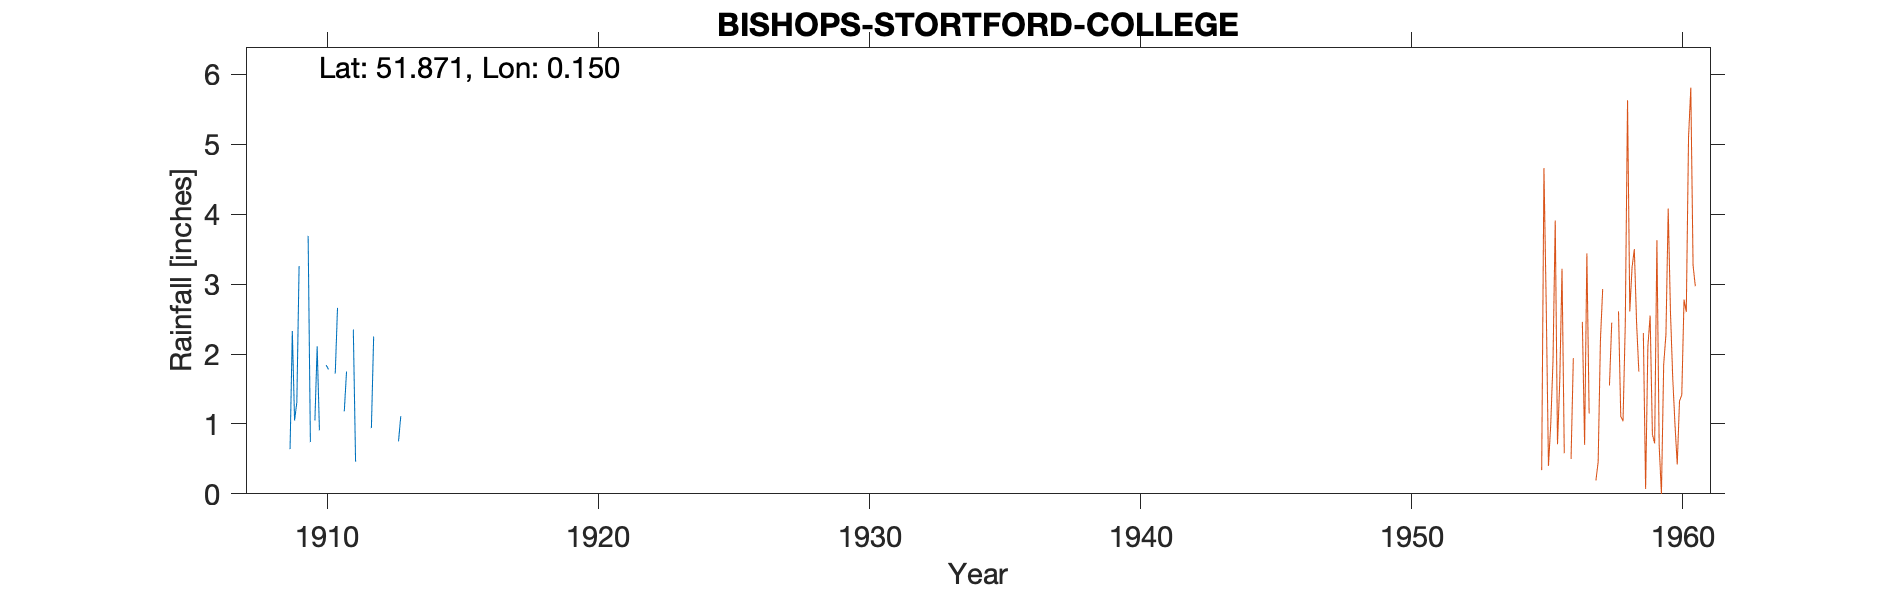

The table this chart was drawn from, first rows:
BISHOPS-STORTFORD-COLLEGE, , , , , , , , , , , , , , , , , , , , 
Grid ref, TL481213, Long, 0.1498, Lat, 51.87, Elevation, 250, ft, , , , , , , , , , , , 
Station no, 963/7, , , , , , , , , , , , , , , , , , , 
, 1900, 1901, 1902, 1903, 1904, 1905, 1906, 1907, 1908, 1909, 1910, 1911, 1912, 1913, 1914, 1915, 1916, 1917, 1918, 1919
January, , , , , , , , , , , 1.05, , , , , , , , , 
February, , , , , , , , , , 0.64, 2.11, 1.18, 0.94, 0.75, , , , , , 
March, , , , , , , , , , 2.33, 0.91, 1.75, 2.25, 1.11, , , , , , 
April, , , , , , , , , , 1.05, -999, , , , , , , , , 
May, , , , , , , , , , 1.31, -999, , 0.69, , , , , , , 
June, , , , , , , , , , 3.26, 1.84, 2.35, , , , , , , , 
July, , , , , , , , , , , 1.78, 0.46, , , , , , , , 
August, , , , , , , , , , -999, -999, , , , , , , , , 
September, , , , , , , , , , -999, -999, , , , , , , , , 
October, , , , , , , , , 1.19, 3.69, 1.72, , , , , , , , , 
November, , , , , , , , , 1, 0.74, 2.66, 1.78, , , , , , , , 
December, , , , , , , , , , , , , , , , , , , , 
Total, , , , , , , , , , , , , , , , , , , , 
1908 Dec estimated, , , , , , , , , , , , , , , , , , , , 
1909 Jan Jul Dec estimated, , , , , , , , , , , , , , , , , , , , 
1909 Aug-Sep -999 (3.09), , , , , , , , , , , , , , , , , , , , 
1910 Apr-May -999 (4.68), , , , , , , , , , , , , , , , , , , , 
1910 Aug-Sep -999 (2.45), , , , , , , , , , , , , , , , , , , , 
1911 Apr May estimated, , , , , , , , , , , , , , , , , , , , 
